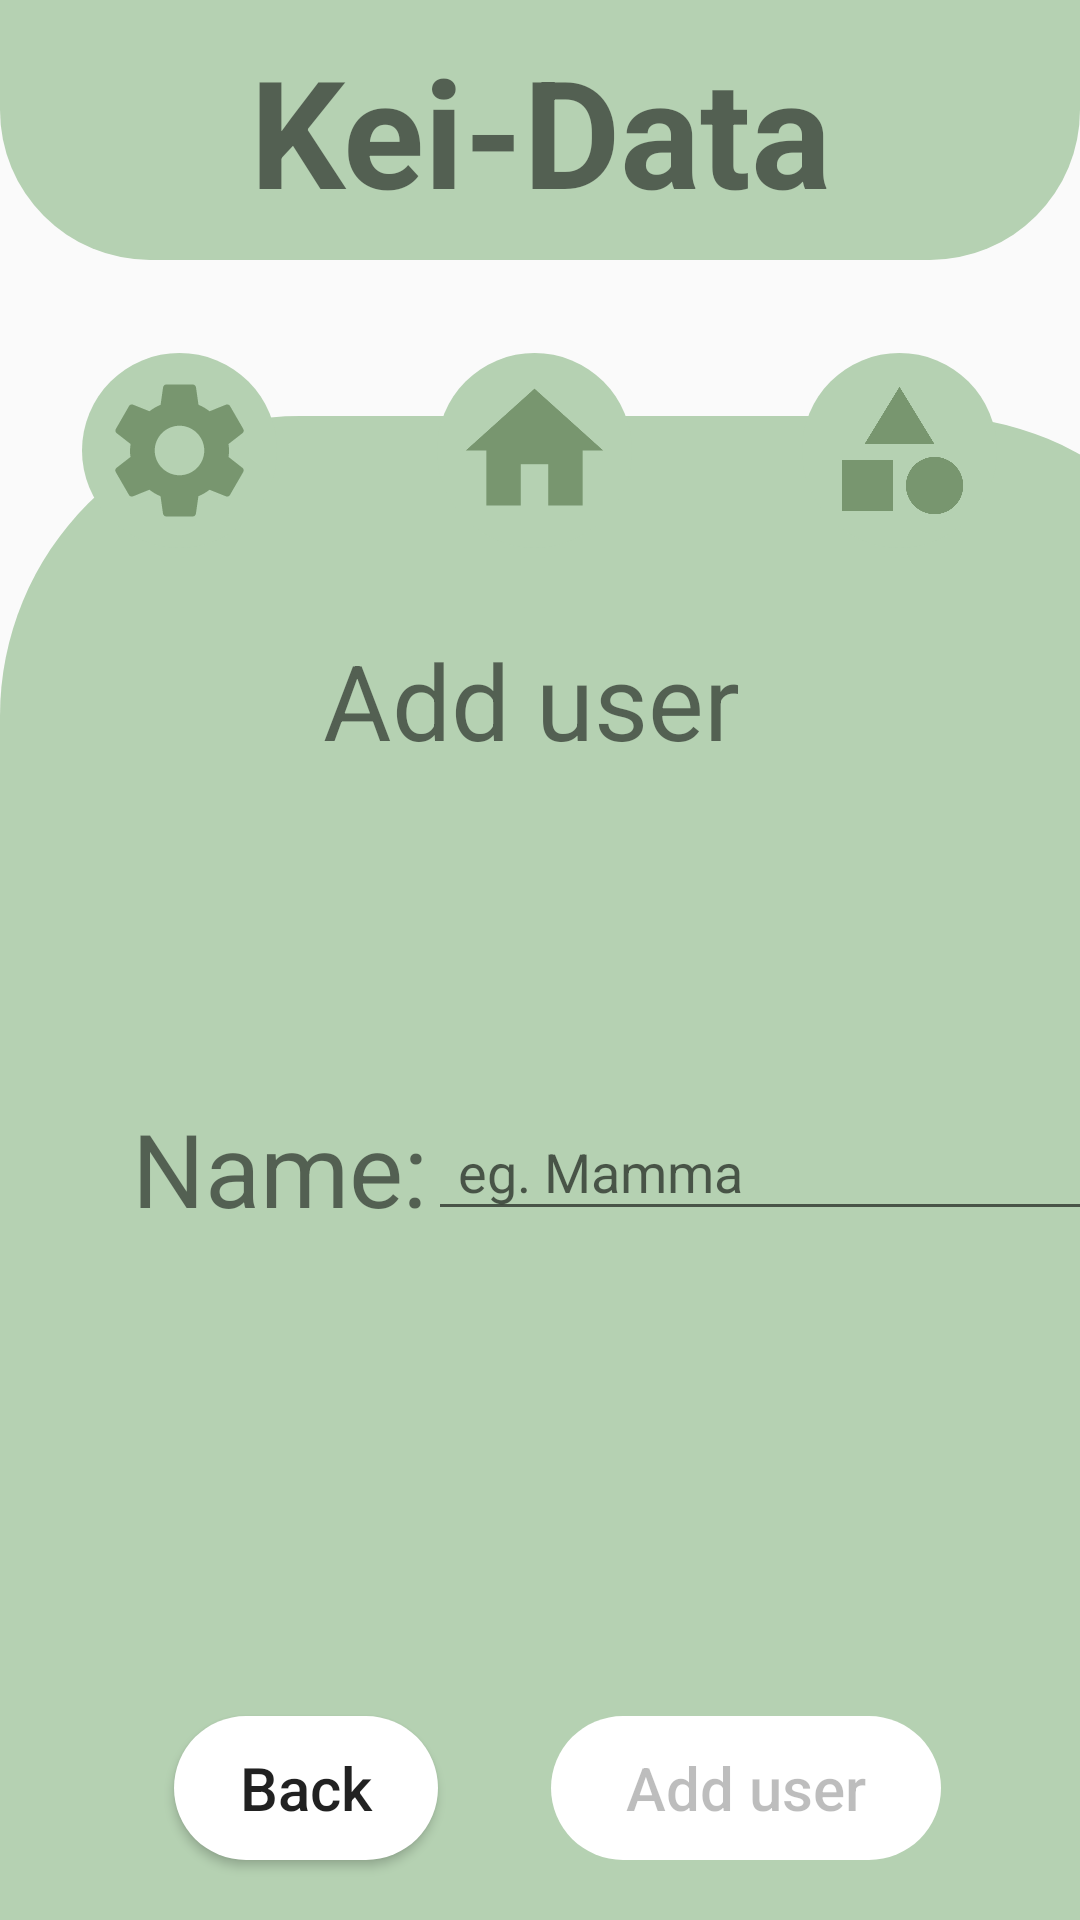

Reconstruct the res/layout file that produces this screen, plus the resources it refers to.
<!-- AndroidManifest.xml: application theme Theme.KeiData -->
<!-- res/layout/activity_add_user.xml -->
<?xml version="1.0" encoding="utf-8"?>
<androidx.constraintlayout.widget.ConstraintLayout
    xmlns:android="http://schemas.android.com/apk/res/android"
    xmlns:app="http://schemas.android.com/apk/res-auto"
    xmlns:tools="http://schemas.android.com/tools"
    android:layout_width="match_parent"
    android:layout_height="match_parent"
    android:foregroundTint="#8BC34A"
    tools:context=".User_activity">

    <ImageView
        android:id="@+id/Background"
        android:layout_width="411dp"
        android:layout_height="675dp"
        android:layout_marginTop="52dp"
        android:background="@drawable/navigationbar"
        app:layout_constraintEnd_toEndOf="parent"
        app:layout_constraintHorizontal_bias="0.0"
        app:layout_constraintStart_toStartOf="parent"
        app:layout_constraintTop_toBottomOf="@+id/Title" />

    <TextView
        android:id="@+id/Title"
        android:layout_width="wrap_content"
        android:layout_height="wrap_content"
        android:background="@drawable/title_kei_data"
        android:ems="30"
        android:gravity="center"
        android:inputType="textPersonName"
        android:paddingTop="10dp"
        android:paddingBottom="10dp"
        android:text="Kei-Data"
        android:textSize="50dp"
        android:textStyle="bold"
        app:layout_constraintEnd_toEndOf="parent"
        app:layout_constraintStart_toStartOf="parent"
        app:layout_constraintTop_toTopOf="parent" />

    <ImageButton
        android:id="@+id/Settings"
        android:layout_width="65dp"
        android:layout_height="wrap_content"
        android:layout_marginEnd="240dp"
        android:layout_marginBottom="600dp"
        android:layout_weight="1"
        android:adjustViewBounds="true"
        android:background="@drawable/allround"
        android:padding="5dp"
        android:scaleType="fitCenter"
        app:layout_constraintBottom_toBottomOf="@id/Background"
        app:layout_constraintEnd_toEndOf="parent"
        app:layout_constraintHorizontal_bias="0.494"
        app:layout_constraintStart_toStartOf="parent"
        app:layout_constraintTop_toBottomOf="@+id/Title"
        android:contentDescription="Settings"
        app:srcCompat="@drawable/ic_baseline_settings_24" />

    <ImageButton
        android:id="@+id/Total"
        android:layout_width="65dp"
        android:layout_height="wrap_content"
        android:layout_marginBottom="600dp"
        android:layout_weight="1"
        android:adjustViewBounds="true"
        android:background="@drawable/allround"
        android:padding="5dp"
        android:scaleType="fitCenter"
        app:layout_constraintBottom_toBottomOf="@+id/Background"
        app:layout_constraintEnd_toEndOf="parent"
        app:layout_constraintHorizontal_bias="0.494"
        app:layout_constraintStart_toStartOf="parent"
        app:layout_constraintTop_toBottomOf="@+id/Title"
        android:contentDescription="Home"
        app:srcCompat="@drawable/ic_baseline_home_24" />

    <ImageButton
        android:id="@+id/Categories"
        android:layout_width="65dp"
        android:layout_height="wrap_content"
        android:layout_marginStart="240dp"
        android:layout_marginBottom="600dp"
        android:layout_weight="1"
        android:adjustViewBounds="true"
        android:background="@drawable/allround"
        android:padding="7dp"
        android:scaleType="fitCenter"
        app:layout_constraintBottom_toBottomOf="@id/Background"
        app:layout_constraintEnd_toEndOf="parent"
        app:layout_constraintHorizontal_bias="0.494"
        app:layout_constraintStart_toStartOf="parent"
        app:layout_constraintTop_toBottomOf="@+id/Title"
        android:contentDescription="Add Household Member"
        app:srcCompat="@drawable/ic_baseline_category_24" />

    <TextView
        android:id="@+id/addUser"
        android:layout_width="wrap_content"
        android:layout_height="wrap_content"
        android:layout_marginTop="210dp"
        android:gravity="center"
        android:text="Add user"
        android:textSize="35sp"
        app:layout_constraintEnd_toEndOf="parent"
        app:layout_constraintHorizontal_bias="0.487"
        app:layout_constraintStart_toStartOf="parent"
        app:layout_constraintTop_toTopOf="parent" />

    <EditText
        android:id="@+id/Name"
        android:layout_width="234dp"
        android:layout_height="42dp"
        android:gravity="left"
        android:hint="eg. Mamma"
        android:paddingLeft="10dp"
        android:singleLine="true"
        app:layout_constraintBottom_toTopOf="@+id/AddUser"
        app:layout_constraintEnd_toEndOf="parent"
        app:layout_constraintHorizontal_bias="0.0"
        android:layout_marginBottom="50dp"
        app:layout_constraintStart_toEndOf="@+id/textView12"
        app:layout_constraintTop_toBottomOf="@+id/addUser" />

    <TextView
        android:id="@+id/textView12"
        android:layout_width="wrap_content"
        android:layout_height="wrap_content"
        android:layout_marginStart="44dp"
        android:text="Name:"
        android:textSize="34sp"
        android:layout_marginBottom="50dp"
        app:layout_constraintBottom_toTopOf="@+id/AddUser"
        app:layout_constraintStart_toStartOf="@+id/Background"
        app:layout_constraintTop_toBottomOf="@+id/addUser" />

    <Button
        android:id="@+id/AddUser"
        android:layout_width="130dp"
        android:layout_height="wrap_content"
        android:background="@drawable/round_corners"
        android:enabled="false"
        android:textSize="20sp"
        android:text="Add user"
        android:textAllCaps="false"
        app:layout_constraintBottom_toBottomOf="parent"
        app:layout_constraintEnd_toEndOf="parent"
        app:layout_constraintHorizontal_bias="0.448"
        android:layout_marginBottom="20dp"
        app:layout_constraintStart_toEndOf="@+id/Back2"
        app:layout_constraintVertical_bias="1.15" />

    <Button
        android:id="@+id/Back2"
        android:layout_width="wrap_content"
        android:layout_height="wrap_content"
        android:layout_marginBottom="20dp"
        android:background="@drawable/round_corners"
        android:text="Back"
        android:textAllCaps="false"
        android:textSize="20sp"
        app:layout_constraintBottom_toBottomOf="parent"
        app:layout_constraintEnd_toEndOf="parent"
        app:layout_constraintHorizontal_bias="0.213"
        app:layout_constraintStart_toStartOf="parent" />


</androidx.constraintlayout.widget.ConstraintLayout>
<!-- resources referenced by this layout -->
<resources>
  <!-- drawable allround (drawable) -->
  <?xml version="1.0" encoding="utf-8"?>
  <shape xmlns:android="http://schemas.android.com/apk/res/android">
      <solid android:color="#B5D1B2"/>
      <corners
          android:topRightRadius="360dp"
          android:topLeftRadius="360dp"
          android:bottomRightRadius="360dp"
          android:bottomLeftRadius="360dp"
          />
  </shape>
  <!-- drawable ic_baseline_category_24 (drawable) -->
  <vector android:height="24dp" android:tint="#78966F"
      android:viewportHeight="24" android:viewportWidth="24"
      android:width="24dp" xmlns:android="http://schemas.android.com/apk/res/android">
      <path android:fillColor="@android:color/white" android:pathData="M12,2l-5.5,9h11z"/>
      <path android:fillColor="@android:color/white" android:pathData="M17.5,17.5m-4.5,0a4.5,4.5 0,1 1,9 0a4.5,4.5 0,1 1,-9 0"/>
      <path android:fillColor="@android:color/white" android:pathData="M3,13.5h8v8H3z"/>
  </vector>
  <!-- drawable ic_baseline_home_24 (drawable) -->
  <vector android:height="24dp" android:tint="#78966F"
      android:viewportHeight="24" android:viewportWidth="24"
      android:width="24dp" xmlns:android="http://schemas.android.com/apk/res/android">
      <path android:fillColor="@android:color/white" android:pathData="M10,20v-6h4v6h5v-8h3L12,3 2,12h3v8z"/>
  </vector>
  <!-- drawable navigationbar (drawable) -->
  <?xml version="1.0" encoding="utf-8"?>
  <shape android:shape="rectangle" xmlns:android="http://schemas.android.com/apk/res/android">
  
      <solid android:color="#B5D1B2"></solid>
      <corners android:topRightRadius="100dp" android:topLeftRadius="100dp"></corners>
  </shape>
  <!-- drawable round_corners (drawable) -->
  <?xml version="1.0" encoding="utf-8"?>
  <shape xmlns:android="http://schemas.android.com/apk/res/android">
      <solid android:color="#fff"/>
      <corners
          android:topRightRadius="25dp"
          android:topLeftRadius="25dp"
          android:bottomRightRadius="25dp"
          android:bottomLeftRadius="25dp"
          />
  </shape>
  <!-- drawable title_kei_data (drawable) -->
  <?xml version="1.0" encoding="utf-8"?>
  <shape android:shape="rectangle" xmlns:android="http://schemas.android.com/apk/res/android">
  
      <solid android:color="#B5D1B2"></solid>
      <corners android:bottomLeftRadius="50dp" android:bottomRightRadius="50dp"></corners>
  </shape>
  <style name="Theme.KeiData" parent="Theme.AppCompat.Light.NoActionBar">
          
          <item name="colorPrimary">@color/purple_500</item>
          <item name="colorPrimaryVariant">@color/purple_700</item>
          <item name="colorOnPrimary">@color/white</item>
          
          <item name="colorSecondary">@color/teal_200</item>
          <item name="colorSecondaryVariant">@color/teal_700</item>
          <item name="colorOnSecondary">@color/black</item>
          
          <item name="android:statusBarColor" tools:targetApi="l">?attr/colorPrimaryVariant</item>
          
      </style>
  <!-- not gathered from this repository: default colours our renderer supplied (Android Studio template values) -->
  <color name="purple_500">#FF6200EE</color>
  <color name="purple_700">#FF3700B3</color>
  <color name="teal_200">#FF03DAC5</color>
  <color name="teal_700">#FF018786</color>
  <color name="black">#FF000000</color>
  <color name="white">#FFFFFFFF</color>
</resources>
